26-way image classification set "MTARSI 2.v2i.folder" from GitHub (syedsami424/Image_Processing); label vocabulary: A-10 Thunderbolt, airliner, B-1 Lancer, B-2 Spirit, B-52 Stratofortress, B-57 Canberra, business jet, C-130 Hercules, C-135 Stratolifter, C-17 Globemaster, C-5 Galaxy, E-2 Hawkeye, E-3 Sentry, EA-6B Prowler, F-15 Eagle, F-16 Falcon, F-18 Hornet, F-22 Raptor, F 35 JSF, F-4 Phantom, King Air, P-3 Orion, RC-135 Rivet Joint, small planes, Tu-160 Tupolev White Swan, UTA Fokker 50 utility transport.

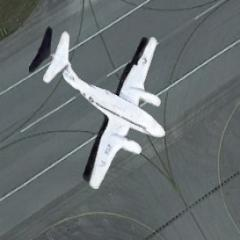
Label: King Air

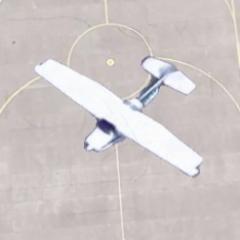
Label: small planes

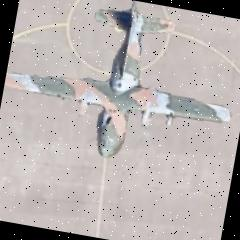
Label: C-130 Hercules

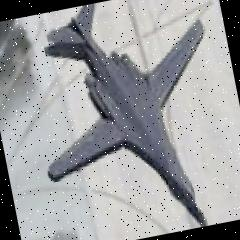
Label: B-1 Lancer

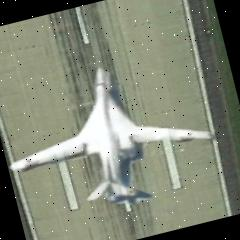
Label: Tu-160 Tupolev White Swan

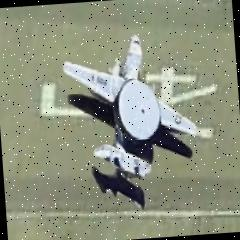
Label: E-2 Hawkeye
